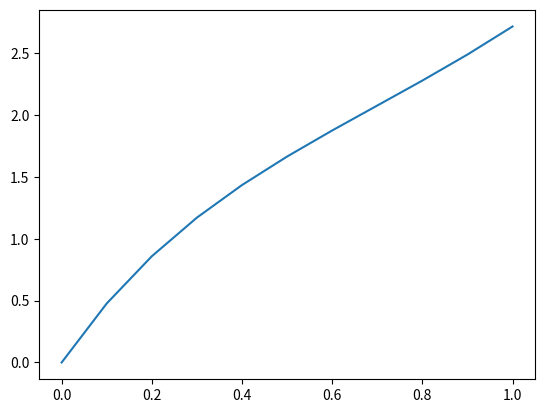

Here is the Python script that generated this plot:
import math
from decimal import Decimal

import matplotlib.pyplot as plt

# u1 = y 
# u2 = y'

# u1' = u2
# u2'' = u1 + 2u2 - 2xe^x


h = Decimal("0.1")


def cauchi_iter(x, u):
    _u = u[0]
    u[0] = u[0] + h * u[1]
    u[1] = u[1] + h * (_u - Decimal(2) * u[1] + Decimal(2) * x * Decimal(math.exp(x)))
    return u


def solve_u(u2):
    l = Decimal("0")
    r = Decimal("1")
    u1 = Decimal(0)  # y(0) = 0

    u = [u1, u2]
    _l = l
    res = [u1]
    while _l < r:
        u = cauchi_iter(_l, u)
        _l = _l + h
        res.append(u[0])
    return res


def phi(u2):
    us = solve_u(u2)
    return us[len(us) - 1] - Decimal("2.71828")  # y(1) = 2.71828


#
# При c_0 = 1, різниця між знайденою та шуканою f(9) = 2.147586681789306449670609744 > 0
print(phi(Decimal(4)))
print(phi(Decimal(0)))
print(phi(Decimal(-5)))
print(phi(Decimal(9)))
print(phi(Decimal(12)))
c0 = Decimal(9)

#
# При c_0 = -3, різниця між знайденою та шуканою f(4) = -0.393583379210693550329390256 < 0
c1 = Decimal(4)

# Метод ділення навпіл
l = c0
r = c1
eps = Decimal("0.0000001")

while l - r > eps:
    mid = (l + r) / Decimal(2)

    v = phi(mid)
    if v > 0:
        l = mid
    else:
        r = mid

# Отже шукане y'(0) = l
ys = solve_u(l)
xs = [0]

_x = Decimal(0)
while _x < Decimal(1):
    _x = _x + h
    xs.append(_x)

for i in zip(xs, ys):
    print('y(' + str(i[0]) + ') = ' + str(i[1]))

plt.plot(xs, ys)

plt.show()
